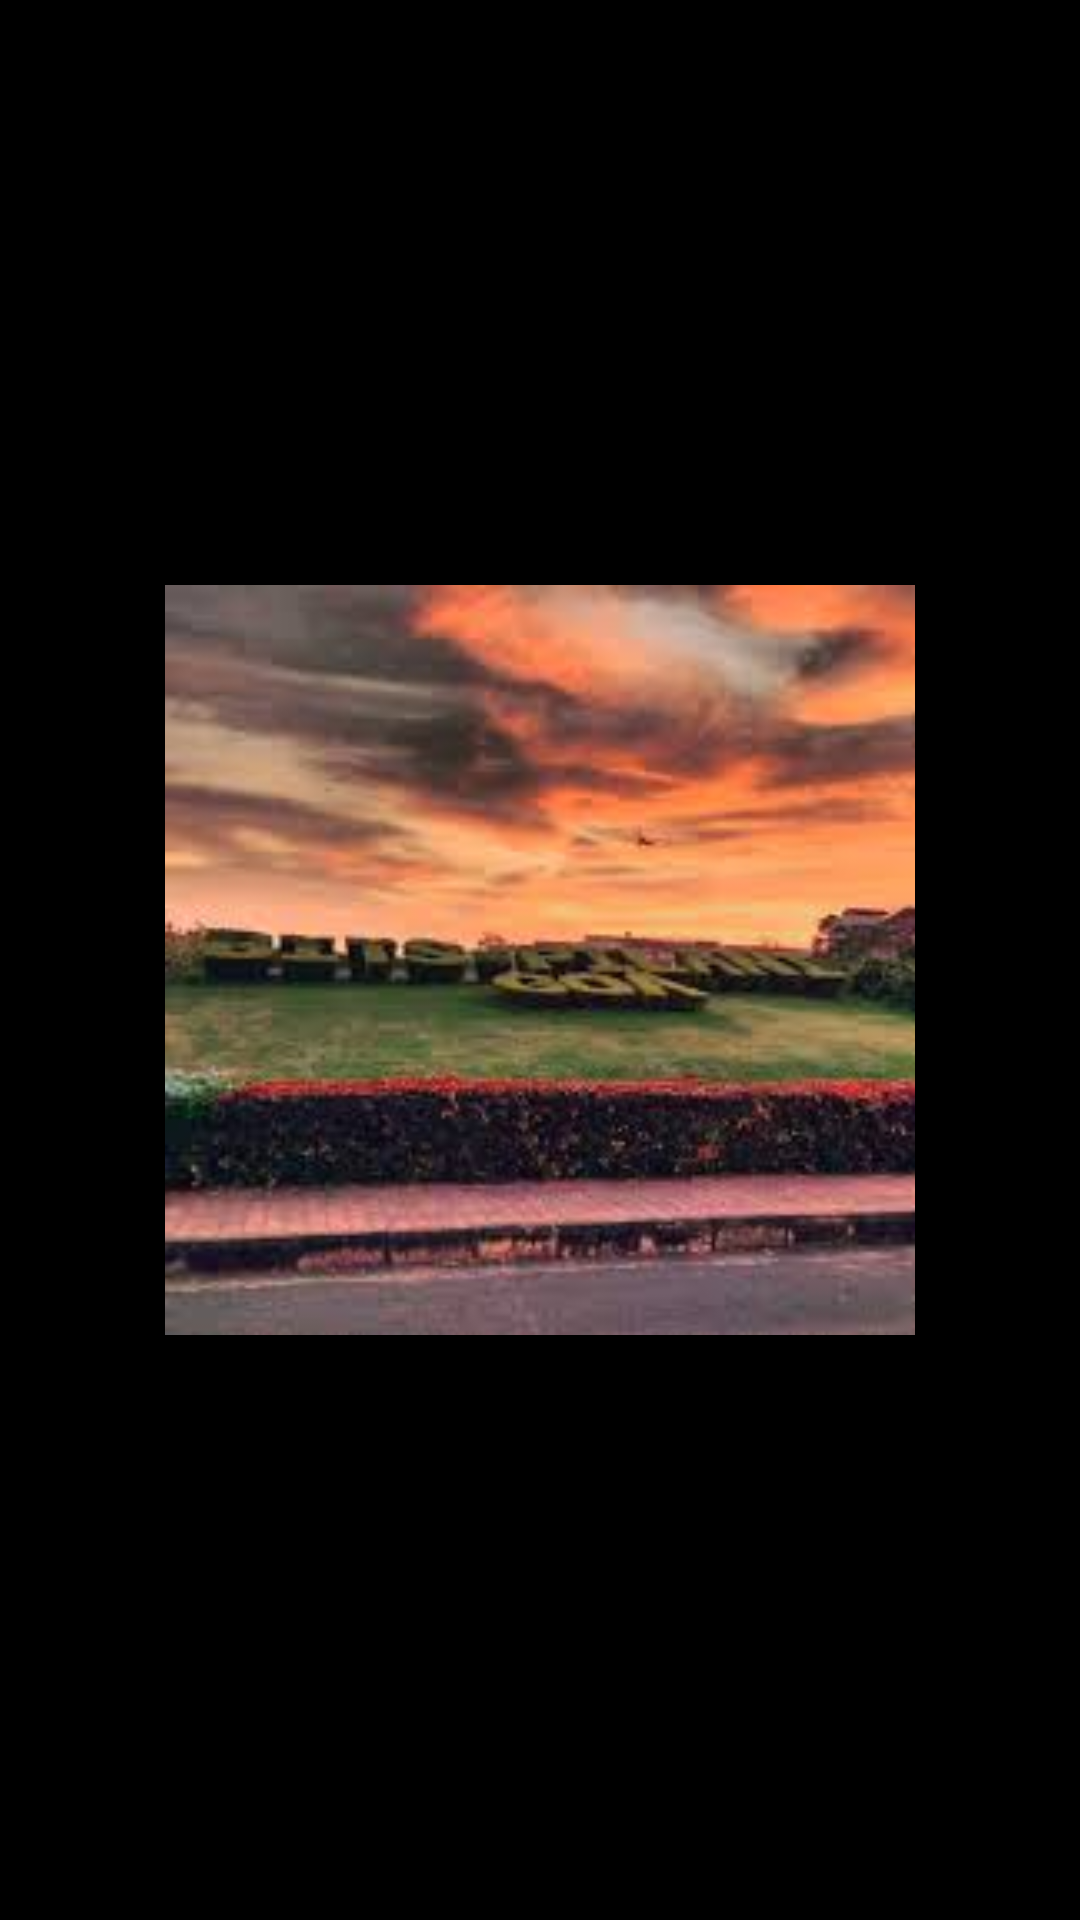

Reconstruct the res/layout file that produces this screen, plus the resources it refers to.
<!-- AndroidManifest.xml: application theme AppTheme -->
<!-- res/layout/activity_memory.xml -->
<?xml version="1.0" encoding="utf-8"?>
<RelativeLayout xmlns:android="http://schemas.android.com/apk/res/android"
    xmlns:app="http://schemas.android.com/apk/res-auto"
    xmlns:tools="http://schemas.android.com/tools"
    android:layout_width="match_parent"
    android:layout_height="match_parent"
    android:background="#000000"
    tools:context=".MemoryActivity">

    <ImageView
        android:layout_width="400dp"
        android:layout_height="250dp"
        android:layout_centerInParent="true"
        android:transitionName="imageTrans"
        android:src="@drawable/pic1"
        android:id="@+id/full"/>
</RelativeLayout>
<!-- resources referenced by this layout -->
<resources>
  <!-- drawable pic1: jpg bitmap (drawable, 8156 bytes) -->
  <style name="AppTheme" parent="Theme.MaterialComponents.Light.DarkActionBar">
          
          <item name="colorPrimary">#EDCB5757</item>
          <item name="colorPrimaryDark">#EDCB5757</item>
          <item name="colorAccent">@color/colorAccent</item>
          <item name="android:windowActivityTransitions" tools:targetApi="lollipop">true</item>
          <item name="android:windowContentTransitions" tools:targetApi="lollipop">true</item>
      </style>
  <!-- not gathered from this repository: default colours our renderer supplied (Android Studio template values) -->
  <color name="colorAccent">#FF03DAC5</color>
</resources>
